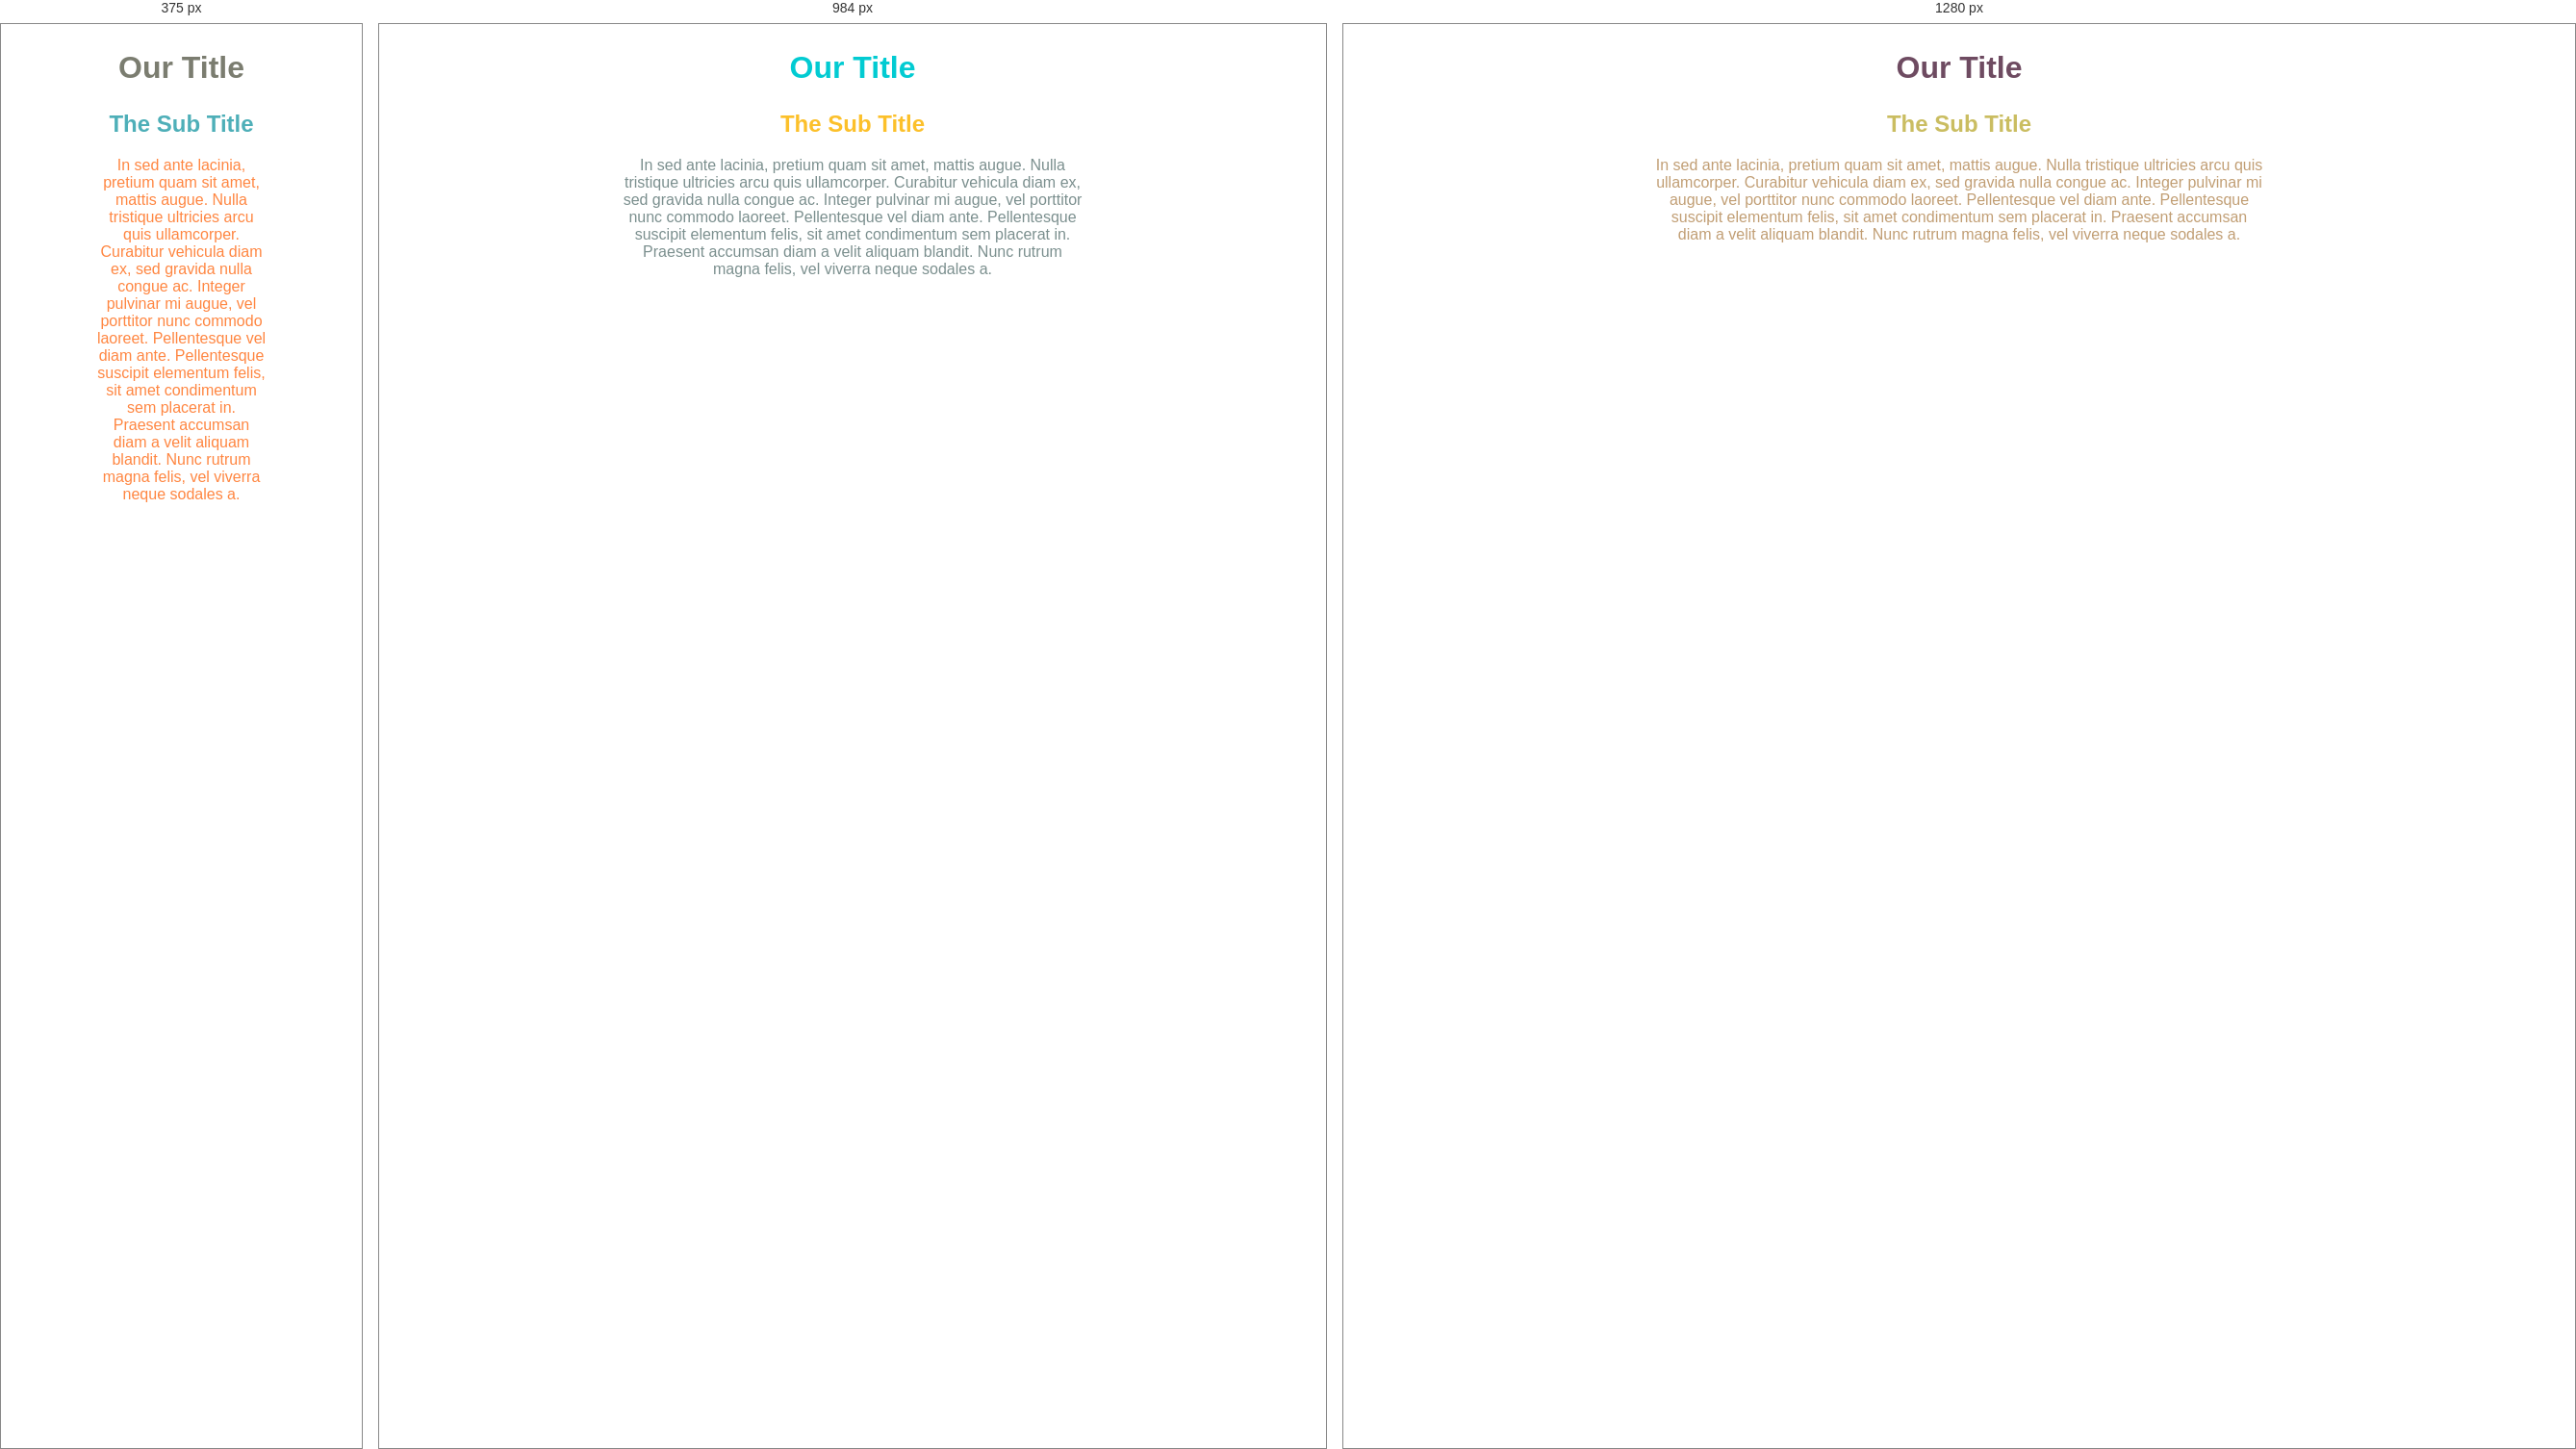
Rendered at 375 px, 984 px and 1280 px, left to right.

<!-- file: index.html -->
<!doctype html>
<html lang="en">
<head>
  <title>Changing font colors</title>
  <link rel="stylesheet" href="css/main.css">
</head>

<body>

<section>
    <h1>Our Title</h1>
    <h2>The Sub Title</h2>
    <p>In sed ante lacinia, pretium quam sit amet, mattis augue. Nulla tristique ultricies arcu quis ullamcorper. Curabitur vehicula diam ex, sed gravida nulla congue ac. Integer pulvinar mi augue, vel porttitor nunc commodo laoreet. Pellentesque vel diam ante. Pellentesque suscipit elementum felis, sit amet condimentum sem placerat in. Praesent accumsan diam a velit aliquam blandit. Nunc rutrum magna felis, vel viverra neque sodales a.</p>
</section>

</body>

</html>


/* @media block from main.css */
@media (min-width: 768px){
  h1 {
    color: #02cbd2;
  }

   h2 {
     color: #fcc02a;
   }

   p {
     color: #7b8f8e;
   }
}

/* @media block from main.css */
@media (min-width: 1200px) {
  h1 {
    color: #6e4b61;
  }

  h2 {
    color: #cabd61;
  }

  p {
    color: #c19e74;
  }
}